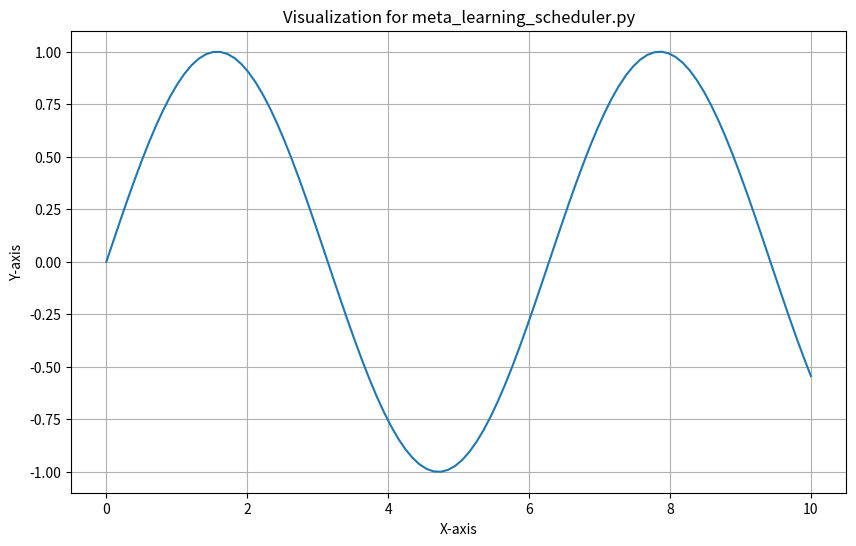

Write Python code to recreate this figure.
"""
Meta Learning Scheduler.Py
Educational tutorial code for Advanced Topics and Research Frontiers
"""

import numpy as np
import matplotlib.pyplot as plt
from typing import Dict, List, Any, Optional

class TutorialExample:
    """Tutorial example implementation"""
    
    def __init__(self):
        self.name = "meta_learning_scheduler.py"
        print(f"Initializing {self.name} tutorial example")
        
    def demonstrate(self):
        """Demonstrate the key concepts"""
        print("This is a template for the tutorial example.")
        print("Replace this with actual implementation based on the module content.")
        
        # Add relevant code here
        pass
        
    def visualize_results(self):
        """Create visualizations for the tutorial"""
        plt.figure(figsize=(10, 6))
        
        # Add plotting code here
        x = np.linspace(0, 10, 100)
        y = np.sin(x)
        plt.plot(x, y)
        plt.title(f"Visualization for {self.name}")
        plt.xlabel("X-axis")
        plt.ylabel("Y-axis")
        plt.grid(True)
        plt.show()


def main():
    """Main function to run the tutorial example"""
    example = TutorialExample()
    example.demonstrate()
    example.visualize_results()


if __name__ == "__main__":
    main()
